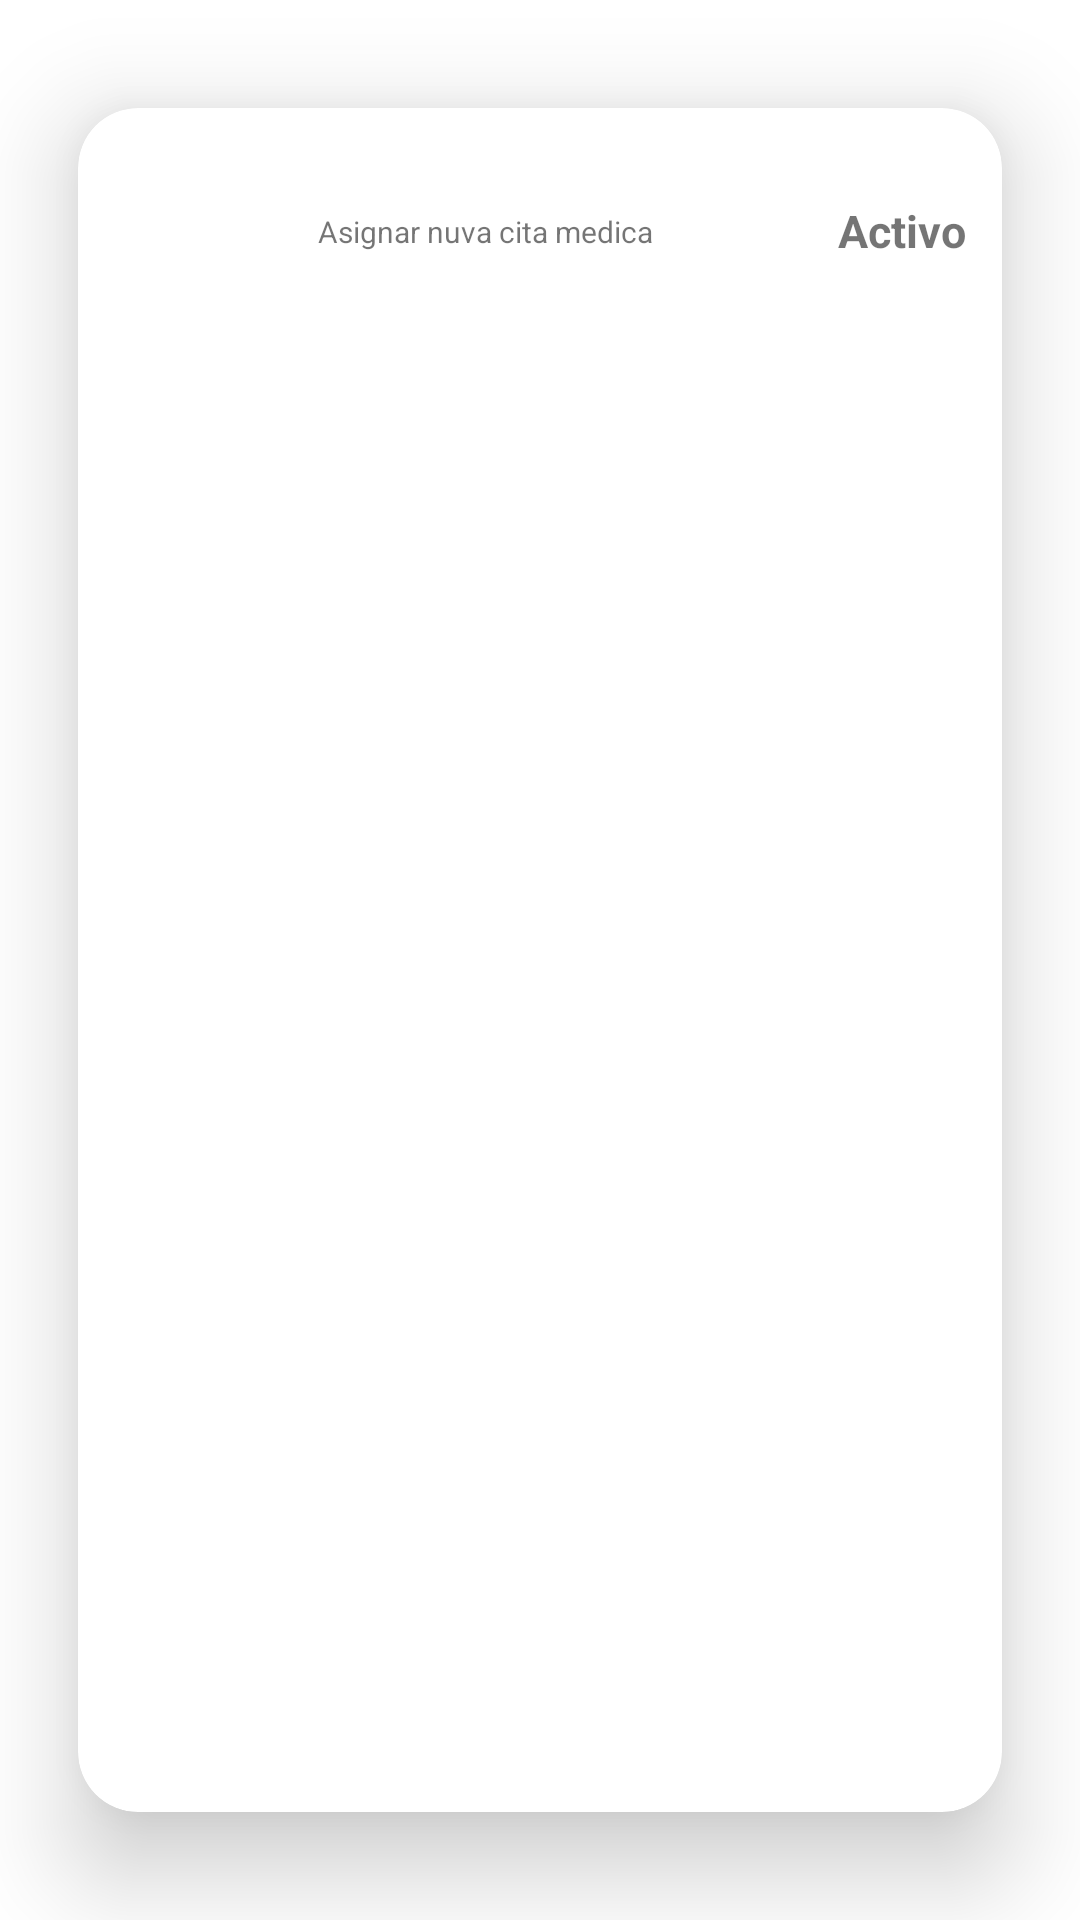

Write the Android layout XML for this screen, with the resource values it uses.
<!-- AndroidManifest.xml: application theme Theme.Proyecto_CitasAgiles -->
<!-- res/layout/list_element.xml -->
<?xml version="1.0" encoding="utf-8"?>
<androidx.cardview.widget.CardView xmlns:android="http://schemas.android.com/apk/res/android"
    xmlns:app="http://schemas.android.com/apk/res-auto"
    android:id="@+id/cv"
    android:layout_width="match_parent"
    android:layout_height="wrap_content"
    android:animateLayoutChanges="true"
    android:background="@drawable/background2"
    app:cardCornerRadius="20dp"
    app:cardUseCompatPadding="true"
    app:cardElevation="20dp">

    <LinearLayout
        android:layout_width="match_parent"
        android:layout_height="wrap_content"
        android:animateLayoutChanges="true"
        android:orientation="vertical">
        <RelativeLayout
            android:layout_width="match_parent"
            android:layout_height="wrap_content"
            android:orientation="horizontal"
            android:padding="6dp"
            android:onClick="ingresar">

            <ImageView
                android:id="@+id/iconImageView"
                android:layout_width="70dp"
                android:layout_height="70dp"
                android:layout_alignParentStart="true"
                android:layout_alignParentLeft="true"
                android:layout_centerVertical="true"
                android:layout_gravity="center"
                android:paddingLeft="14dp"
                android:paddingRight="14dp"
                app:srcCompat="@drawable/ic_baseline_person_24" />
            <LinearLayout
                android:id="@+id/linearLayout"
                android:layout_width="wrap_content"
                android:layout_height="wrap_content"
                android:layout_alignParentTop="true"
                android:layout_marginStart="4dp"
                android:layout_marginTop="2dp"
                android:layout_toEndOf="@+id/iconImageView"
                android:orientation="vertical"
                android:layout_marginLeft="4dp"
                android:layout_toRightOf="@+id/iconImageView">
                <TextView
                    android:id="@+id/nameTextView"
                    android:layout_width="match_parent"
                    android:layout_height="wrap_content"
                    android:layout_marginBottom="2dp"
                    android:text="Asignar cita"
                    android:textColor="@color/white"
                    android:textSize="18dp"
                    android:textStyle="bold"/>

                <TextView
                    android:id="@+id/countryView"
                    android:layout_width="match_parent"
                    android:layout_height="wrap_content"
                    android:text="Asignar nuva cita medica"
                    android:textSize="10dp" />
            </LinearLayout>

            <TextView
                android:id="@+id/statusTextView"
                android:layout_width="wrap_content"
                android:layout_height="wrap_content"
                android:layout_alignParentEnd="true"
                android:layout_alignParentRight="true"
                android:layout_centerVertical="true"
                android:layout_marginTop="20dp"
                android:layout_marginEnd="6dp"
                android:layout_marginRight="6dp"
                android:text="Activo"
                android:textSize="15dp"
                android:textStyle="bold" />

        </RelativeLayout>

    </LinearLayout>

</androidx.cardview.widget.CardView>
<!-- resources referenced by this layout -->
<resources>
  <!-- drawable background2: png bitmap (drawable-v24, 809801 bytes) -->
  <style name="Theme.Proyecto_CitasAgiles" parent="Theme.MaterialComponents.DayNight.DarkActionBar">
          
          <item name="colorPrimary">@color/purple_500</item>
          <item name="colorPrimaryVariant">@color/purple_700</item>
          <item name="colorOnPrimary">@color/white</item>
          
          <item name="colorSecondary">@color/teal_200</item>
          <item name="colorSecondaryVariant">@color/teal_700</item>
          <item name="colorOnSecondary">@color/black</item>
          
          <item name="android:statusBarColor" tools:targetApi="l">?attr/colorPrimaryVariant</item>
          
      </style>
  <!-- not gathered from this repository: default colours our renderer supplied (Android Studio template values) -->
  <color name="purple_500">#FF6200EE</color>
  <color name="purple_700">#FF3700B3</color>
  <color name="teal_200">#FF03DAC5</color>
  <color name="teal_700">#FF018786</color>
  <color name="black">#FF000000</color>
  <color name="white">#FFFFFFFF</color>
</resources>
